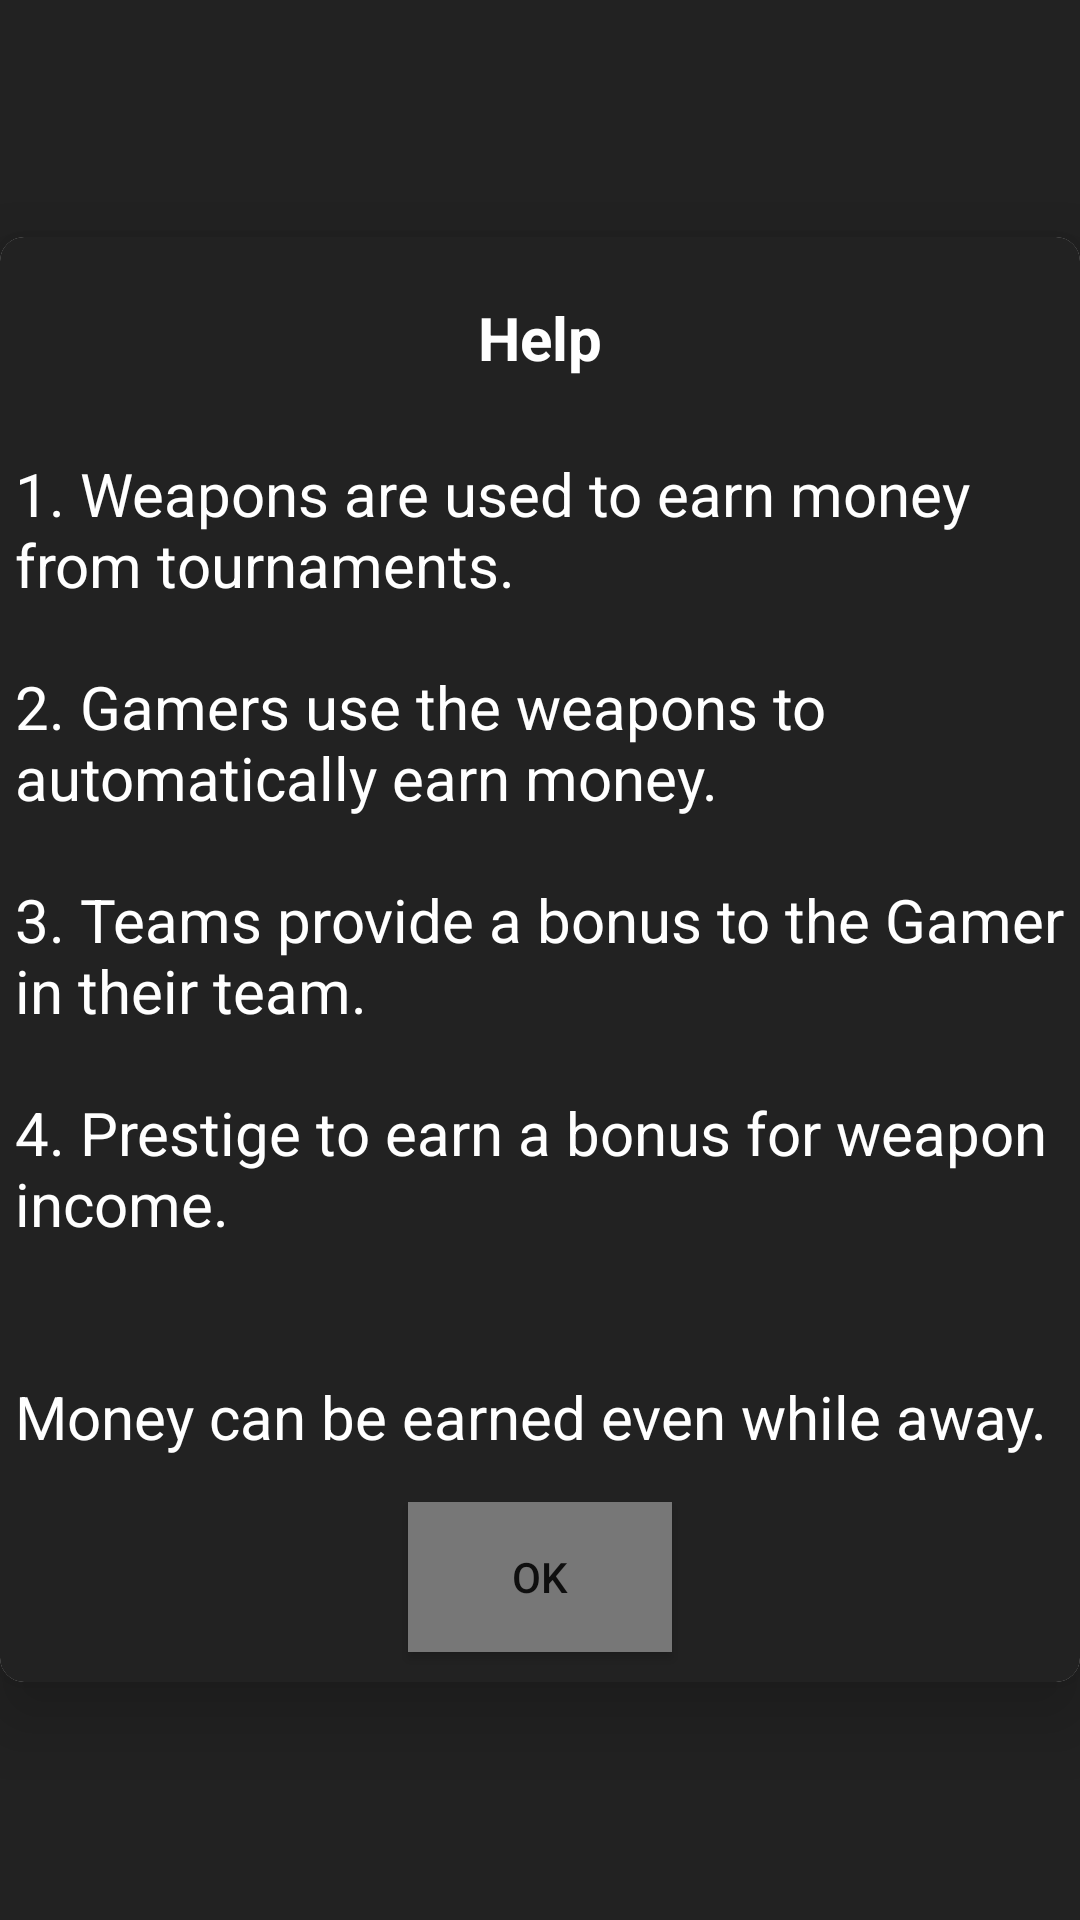

The Android layout XML behind this screen, and the referenced resources:
<!-- AndroidManifest.xml: application theme AppTheme -->
<!-- res/layout/help_dialog.xml -->
<?xml version="1.0" encoding="utf-8"?>
    <LinearLayout
        xmlns:android="http://schemas.android.com/apk/res/android"
        xmlns:app="http://schemas.android.com/apk/res-auto"
        android:layout_width="match_parent"
        android:layout_height="wrap_content"
        android:layout_gravity="center_vertical"
        android:gravity="center_vertical"
        android:orientation="vertical">

        <android.support.v7.widget.CardView
            android:id="@+id/card"
            android:layout_width="match_parent"
            android:layout_height="wrap_content"
            android:layout_gravity="center"
            app:cardCornerRadius="8dp"
            app:cardElevation="15dp">

            <RelativeLayout
                android:layout_width="match_parent"
                android:layout_height="wrap_content"
                android:background="@color/background">

                <TextView
                    android:id="@+id/title"
                    android:layout_width="wrap_content"
                    android:layout_height="wrap_content"
                    android:layout_centerHorizontal="true"
                    android:layout_marginTop="20dp"
                    android:layout_marginBottom="5dp"
                    android:gravity="center"
                    android:text="@string/helpTitle"
                    android:textColor="@color/textColorPrimary"
                    android:textSize="20sp"
                    android:textStyle="bold" />

                <TextView
                    android:id="@+id/message"
                    android:layout_width="wrap_content"
                    android:layout_height="wrap_content"
                    android:layout_centerHorizontal="true"
                    android:layout_marginTop="20dp"
                    android:layout_marginBottom="5dp"
                    android:layout_below="@+id/title"
                    android:gravity="start"
                    android:text="@string/helpMessage"
                    android:textColor="@color/textColorPrimary"
                    android:textSize="20sp"
                    android:paddingStart="5dp"
                    android:paddingEnd="5dp"/>



                <Button
                    android:id="@+id/okButton"
                    android:layout_width="wrap_content"
                    android:layout_height="50dp"
                    android:layout_below="@id/message"
                    android:layout_marginTop="10dp"
                    android:layout_marginBottom="10dp"
                    android:layout_centerHorizontal="true"
                    android:background="@drawable/custom_button"
                    android:clickable="true"
                    android:focusable="true"
                    android:text="@string/ok"/>



            </RelativeLayout>



        </android.support.v7.widget.CardView>
    </LinearLayout>
<!-- resources referenced by this layout -->
<resources>
  <color name="background">#222222</color>
  <color name="textColorPrimary">#FFFFFF</color>
  <!-- drawable custom_button (drawable) -->
  <?xml version="1.0" encoding="utf-8"?>
  <selector xmlns:android="http://schemas.android.com/apk/res/android">
      <item android:state_pressed="true" android:drawable="@color/colorPrimary" />
      <item android:state_focused="true" android:drawable="@color/colorPrimary" />
      <item android:drawable="@color/buttonColor"/>
  </selector>
  <string name="helpMessage">1. Weapons are used to earn money from tournaments.\n\n2. Gamers use the weapons to automatically earn money.\n\n3. Teams provide a bonus to the Gamer in their team.\n\n4. Prestige to earn a bonus for weapon income.\n\n\nMoney can be earned even while away.</string>
  <string name="helpTitle">Help</string>
  <string name="ok">OK</string>
  <style name="AppTheme" parent="Theme.AppCompat.Light.DarkActionBar">
          <item name="windowNoTitle">true</item>
          <item name="windowActionBar">false</item>
          <item name="colorPrimary">@color/colorPrimary</item>
          <item name="colorPrimaryDark">@color/colorPrimaryDark</item>
          <item name="colorAccent">@color/colorAccent</item>
          <item name="android:windowBackground">@color/background</item>
      </style>
  <color name="colorPrimary">#125688</color>
  <color name="buttonColor">#777777</color>
  <color name="colorPrimaryDark">#125688</color>
  <color name="colorAccent">#c8e8ff</color>
</resources>
